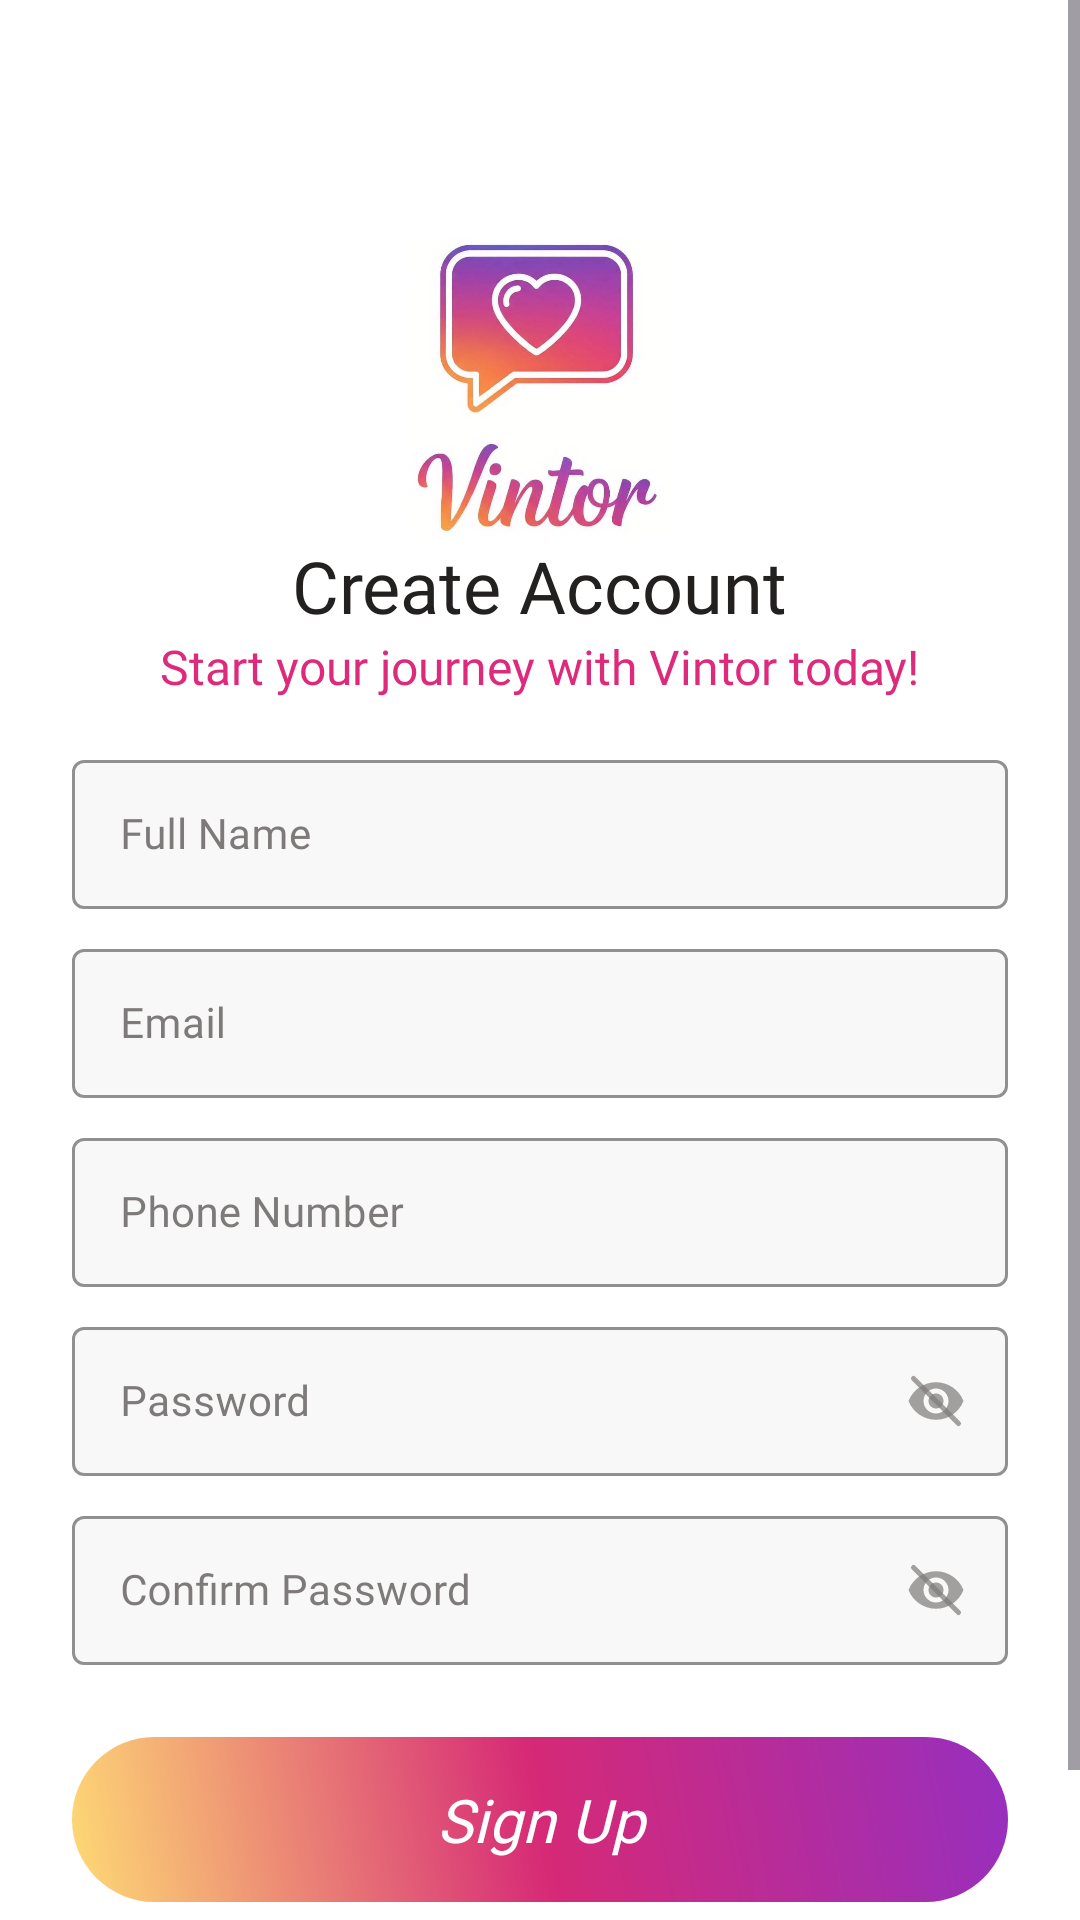

This screen was rendered from an Android layout file. Write that file and the resources it references.
<!-- AndroidManifest.xml: application theme Theme.Vintor -->
<!-- res/layout/activity_signup.xml -->
<?xml version="1.0" encoding="utf-8"?>
<ScrollView xmlns:android="http://schemas.android.com/apk/res/android"
    xmlns:app="http://schemas.android.com/apk/res-auto"
    android:layout_width="match_parent"
    android:layout_height="match_parent"
    android:fillViewport="true"
    android:background="@android:color/white">

    <LinearLayout
        android:layout_width="match_parent"
        android:layout_height="wrap_content"
        android:orientation="vertical"
        android:gravity="center_horizontal"
        android:padding="24dp">
        <ImageView
            android:id="@+id/vintorLogo"
            android:layout_width="100dp"
            android:layout_height="100dp"
            android:layout_marginTop="55dp"
            android:src="@drawable/logo"
            android:contentDescription="Vintor Logo"
            android:scaleType="centerInside" />
        <TextView
            android:layout_width="wrap_content"
            android:layout_height="wrap_content"
            android:text="Create Account"
            android:textColor="#232020"
            android:textSize="24sp"
            android:layout_marginTop="0dp"
            android:fontFamily="@font/agbalumo_regular" />
        <TextView
            android:layout_width="wrap_content"
            android:layout_height="wrap_content"
            android:text="Start your journey with Vintor today!"
            android:textColor="#DD2A7B"
            android:textSize="16sp"
            android:layout_marginTop="0dp"
            android:fontFamily="@font/agbalumo_regular"
            android:layout_marginBottom="15dp" />
        <com.google.android.material.textfield.TextInputLayout
            style="@style/Widget.MaterialComponents.TextInputLayout.OutlinedBox"
            app:errorEnabled="true"
            android:layout_width="match_parent"
            android:layout_height="55dp"
            android:hint="Full Name"
            android:textColorHint="#B74E4949"
            android:fontFamily="@font/aleo_regular"
            app:boxStrokeColor="#6A1B9A"
            app:hintTextColor="#6A1B9A"
            app:boxBackgroundColor="#F8F8F8">

            <com.google.android.material.textfield.TextInputEditText
                android:id="@+id/fullNameET"
                android:layout_width="match_parent"
                android:layout_height="wrap_content"
                android:inputType="textPersonName"
                android:textColor="@android:color/black"
                android:textSize="14sp"
                android:fontFamily="@font/aleo_regular" />
        </com.google.android.material.textfield.TextInputLayout>

        <View android:layout_width="match_parent" android:layout_height="8dp" />
        <com.google.android.material.textfield.TextInputLayout
            style="@style/Widget.MaterialComponents.TextInputLayout.OutlinedBox"
            app:errorEnabled="true"
            android:id="@+id/emailLayout"
            android:layout_width="match_parent"
            android:layout_height="55dp"
            android:hint="Email"
            android:textColorHint="#B74E4949"
            android:fontFamily="@font/aleo_regular"
            app:boxStrokeColor="#6A1B9A"
            app:hintTextColor="#6A1B9A"
            app:boxBackgroundColor="#F8F8F8">
            <com.google.android.material.textfield.TextInputEditText
                android:id="@+id/emailET"
                android:layout_width="match_parent"
                android:layout_height="wrap_content"
                android:inputType="textEmailAddress"
                android:textColor="@android:color/black"
                android:textSize="14sp"
                android:fontFamily="@font/aleo_regular" />
        </com.google.android.material.textfield.TextInputLayout>

        <View android:layout_width="match_parent" android:layout_height="8dp" />
        <com.google.android.material.textfield.TextInputLayout
            style="@style/Widget.MaterialComponents.TextInputLayout.OutlinedBox"
            app:errorEnabled="true"
            android:id="@+id/phoneLayout"
            android:layout_width="match_parent"
            android:layout_height="55dp"
            android:hint="Phone Number"
            android:textColorHint="#B74E4949"
            android:fontFamily="@font/aleo_regular"
            app:boxStrokeColor="#6A1B9A"
            app:hintTextColor="#6A1B9A"
            app:boxBackgroundColor="#F8F8F8">
            <com.google.android.material.textfield.TextInputEditText
                android:id="@+id/phoneET"
                android:layout_width="match_parent"
                android:layout_height="wrap_content"
                android:inputType="phone"
                android:textColor="@android:color/black"
                android:textSize="14sp"
                android:fontFamily="@font/aleo_regular" />
        </com.google.android.material.textfield.TextInputLayout>

        <View android:layout_width="match_parent" android:layout_height="8dp" />
        <com.google.android.material.textfield.TextInputLayout
            android:id="@+id/passwordLayout"
            style="@style/Widget.MaterialComponents.TextInputLayout.OutlinedBox"
            app:errorEnabled="true"
            android:layout_width="match_parent"
            android:layout_height="55dp"
            android:hint="Password"
            app:endIconMode="custom"
            app:endIconDrawable="@drawable/eye_close"
            app:endIconTint="#B74E4949"
            android:textColorHint="#B74E4949"
            android:fontFamily="@font/aleo_regular"
            app:boxStrokeColor="#6A1B9A"
            app:hintTextColor="#6A1B9A"
            app:boxBackgroundColor="#F8F8F8">
            <com.google.android.material.textfield.TextInputEditText
                android:id="@+id/passwordET"
                android:layout_width="match_parent"
                android:layout_height="wrap_content"
                android:inputType="textPassword"
                android:textColor="@android:color/black"
                android:textSize="14sp"
                android:fontFamily="@font/aleo_regular" />
        </com.google.android.material.textfield.TextInputLayout>

        <View android:layout_width="match_parent" android:layout_height="8dp" />
        <com.google.android.material.textfield.TextInputLayout
            android:id="@+id/confirmPasswordLayout"
            style="@style/Widget.MaterialComponents.TextInputLayout.OutlinedBox"
            app:errorEnabled="true"
            android:layout_width="match_parent"
            android:layout_height="55dp"
            android:hint="Confirm Password"
            app:endIconMode="custom"
            app:endIconDrawable="@drawable/eye_close"
            app:endIconTint="#B74E4949"
            android:textColorHint="#B74E4949"
            android:fontFamily="@font/aleo_regular"
            app:boxStrokeColor="#6A1B9A"
            app:hintTextColor="#6A1B9A"
            app:boxBackgroundColor="#F8F8F8">

            <com.google.android.material.textfield.TextInputEditText
                android:id="@+id/confirmPasswordET"
                android:layout_width="match_parent"
                android:layout_height="wrap_content"
                android:inputType="textPassword"
                android:textColor="@android:color/black"
                android:textSize="14sp"
                android:fontFamily="@font/aleo_regular" />
        </com.google.android.material.textfield.TextInputLayout>

        <com.google.android.material.button.MaterialButton
            android:id="@+id/signupButton"
            android:layout_width="match_parent"
            android:layout_height="55dp"
            android:layout_marginTop="24dp"
            android:text="Sign Up"
            android:fontFamily="@font/agbalumo_regular"
            android:textStyle="italic"
            android:textColor="#FFFFFF"
            android:textSize="20sp"
            android:background="@drawable/btn_gradient"
            app:backgroundTint="@null" />
        <LinearLayout
            android:layout_width="wrap_content"
            android:layout_height="wrap_content"
            android:orientation="horizontal"
            android:layout_gravity="center"
            android:layout_marginTop="16dp">
            <TextView
                android:layout_width="wrap_content"
                android:layout_height="wrap_content"
                android:text="Already have an account?"
                android:textColor="#0F0E0E"
                android:fontFamily="@font/agbalumo_regular"
                android:textSize="15sp" />
            <TextView
                android:id="@+id/loginLink"
                android:layout_width="wrap_content"
                android:layout_height="wrap_content"
                android:text=" Login"
                android:textColor="#DD2A7B"
                android:fontFamily="@font/agbalumo_regular"
                android:textSize="15sp" />
        </LinearLayout>

    </LinearLayout>
</ScrollView>
<!-- resources referenced by this layout -->
<resources>
  <!-- drawable btn_gradient (drawable) -->
  <?xml version="1.0" encoding="utf-8"?>
  <shape xmlns:android="http://schemas.android.com/apk/res/android"
      android:shape="rectangle">
      <gradient
          android:angle="45"
          android:startColor="#feda75"
          android:centerColor="#d62976"
          android:endColor="#962fbf"
          android:type="linear" />
      <corners android:radius="28dp" />
  </shape>
  <!-- drawable eye_close (drawable) -->
  <vector xmlns:android="http://schemas.android.com/apk/res/android"
      android:width="20dp"
      android:height="20dp"
      android:viewportWidth="24"
      android:viewportHeight="24">
      
      <path
          android:fillColor="#B74E4949"
          android:pathData="M3,3L21,21"
          android:strokeWidth="2"
          android:strokeColor="#B74E4949"
          android:strokeLineCap="round"
          android:strokeLineJoin="round"/>
      
      <path
          android:fillColor="#B74E4949"
          android:pathData="M12,4.5C7,4.5 2.73,7.61 1,12c1.73,4.39 6,7.5 11,7.5s9.27,-3.11 11,-7.5c-1.73,-4.39 -6,-7.5 -11,-7.5zM12,17c-2.76,0 -5,-2.24 -5,-5s2.24,-5 5,-5 5,2.24 5,5 -2.24,5 -5,5zM12,9c-1.66,0 -3,1.34 -3,3s1.34,3 3,3 3,-1.34 3,-3 -1.34,-3 -3,-3z" />
  </vector>
  <!-- drawable logo: jpg bitmap (drawable, 34353 bytes) -->
  <style name="Theme.Vintor" parent="Base.Theme.Vintor" />
  <style name="Base.Theme.Vintor" parent="Theme.Material3.DayNight.NoActionBar">
          
          
      </style>
</resources>
